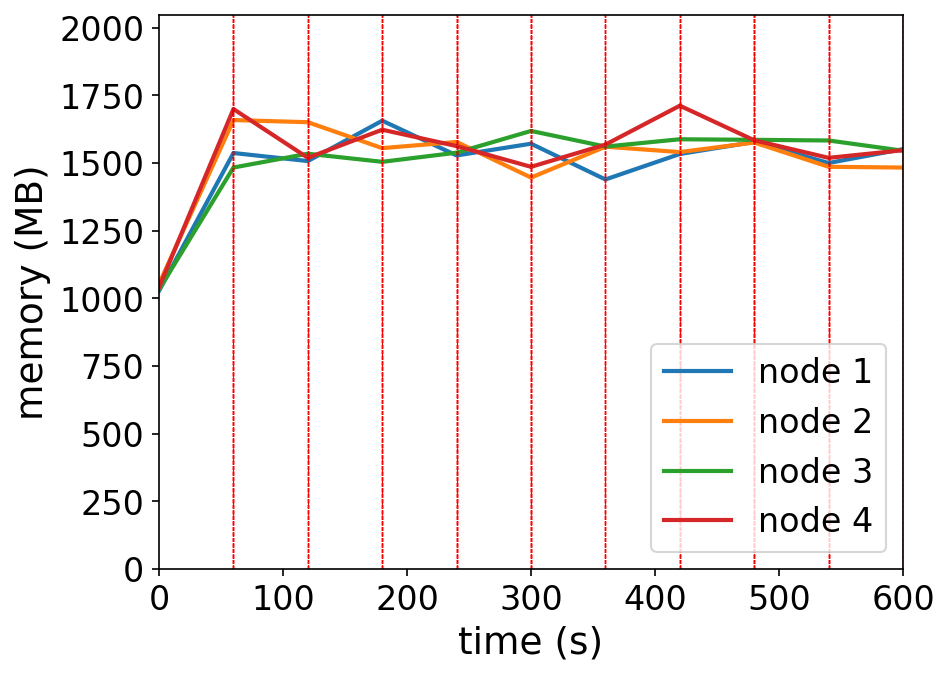

Source data for this figure (header and first rows):
timestamp, ppgcc-m02_pod_amount, ppgcc-m02_memory, ppgcc-m02_cpu, ppgcc-m03_pod_amount, ppgcc-m03_memory, ppgcc-m03_cpu, ppgcc-m04_pod_amount, ppgcc-m04_memory, ppgcc-m04_cpu, ppgcc-m05_pod_amount, ppgcc-m05_memory, ppgcc-m05_cpu
0, 10, 1052360, 173140167, 10, 1078856, 200866321, 10, 1057592, 162528610, 10, 1066056, 197202700
60, 10, 1573892, 790894704, 10, 1698596, 994416853, 10, 1518932, 700098051, 10, 1740180, 1123329623
120, 10, 1543468, 1222953115, 10, 1690412, 1338874953, 10, 1571204, 1014217394, 10, 1555648, 1320990678
180, 10, 1696124, 1289676792, 10, 1592336, 1222104498, 10, 1540580, 1192139473, 10, 1662040, 1195819815
240, 9, 1564620, 1340727259, 10, 1615700, 1233886533, 10, 1575164, 1147468602, 11, 1600132, 1204028687
300, 9, 1609104, 1322329970, 10, 1481008, 1138859029, 10, 1657400, 1246169488, 11, 1521640, 1242038182
360, 10, 1473812, 1197709821, 10, 1597692, 1236340288, 10, 1598184, 1250308115, 10, 1605724, 1319117506
420, 9, 1570172, 1110950591, 9, 1577364, 1159142568, 11, 1625908, 1314893692, 11, 1752904, 1325166906
480, 10, 1615712, 1295498460, 10, 1613532, 1185146671, 10, 1623796, 1164136758, 10, 1621960, 1296916725
540, 10, 1536116, 1183581092, 10, 1521792, 1257352244, 10, 1621288, 1290468227, 10, 1555608, 1282884886
600, 9, 1588652, 1187807052, 9, 1518888, 1264965685, 11, 1582480, 1243812564, 11, 1584580, 1190075089
